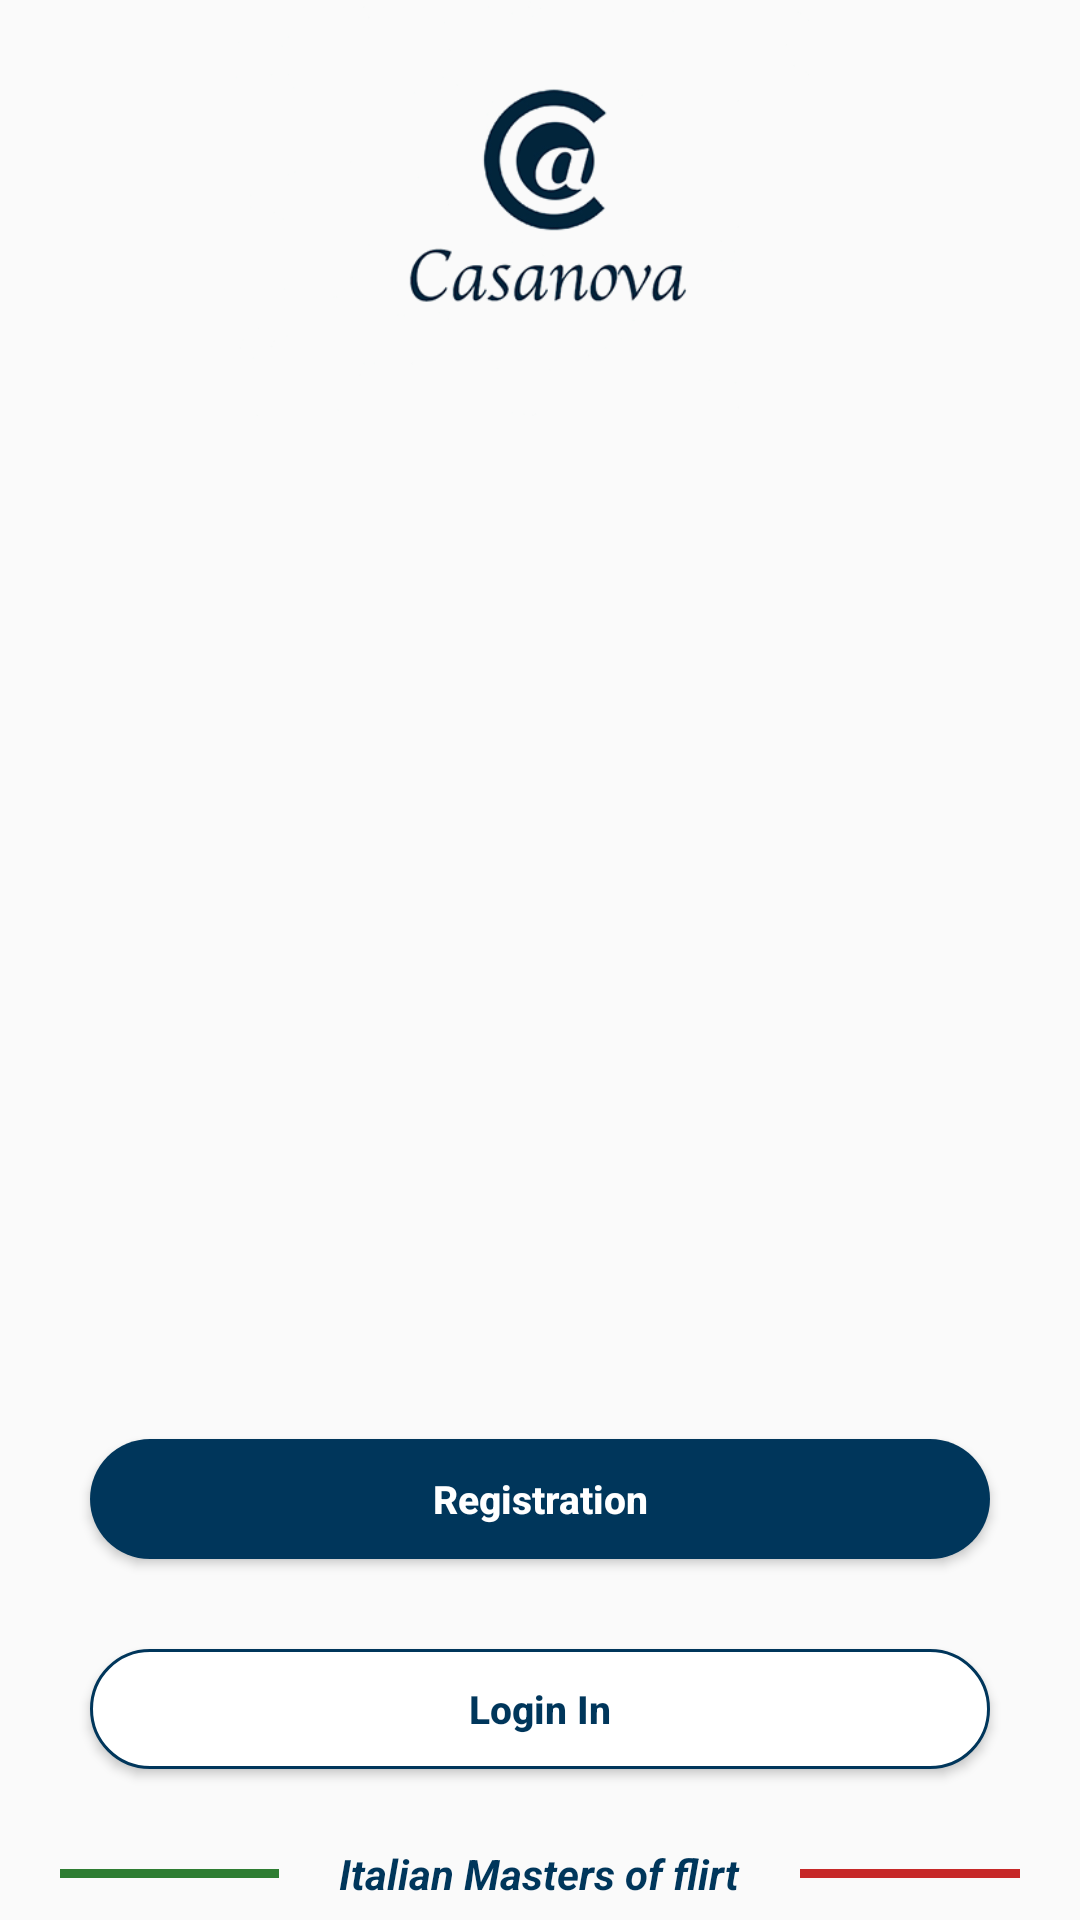

The Android layout XML behind this screen, and the referenced resources:
<!-- AndroidManifest.xml: activity theme AppTheme.NoActionBar1 -->
<!-- res/layout/activity_login_or_register.xml -->
<?xml version="1.0" encoding="utf-8"?>
<RelativeLayout xmlns:android="http://schemas.android.com/apk/res/android"
    xmlns:app="http://schemas.android.com/apk/res-auto"
    android:layout_width="match_parent"
    android:orientation="vertical"
    android:layout_height="match_parent">

    <LinearLayout
        android:layout_width="match_parent"
        android:orientation="vertical"
        android:weightSum="2"
        android:layout_height="match_parent">

        <LinearLayout
            android:layout_width="match_parent"
            android:orientation="vertical"
            android:layout_centerInParent="true"
            android:layout_gravity="center"
            android:gravity="center"
            android:layout_weight="1.3"
            android:layout_height="0dp">

            <LinearLayout
                android:layout_width="match_parent"
                android:orientation="vertical"
                android:layout_height="match_parent">
                <ImageView


                    android:layout_width="match_parent"
                    android:layout_centerInParent="true"
                    android:src="@drawable/logo"
                    android:layout_weight="0.5"
                    android:layout_height="0dp"
                    />
                <ImageView


                    android:layout_width="match_parent"
                    android:layout_centerInParent="true"

                    android:layout_weight="1"
                    android:layout_height="0dp"
                    />


            </LinearLayout>




        </LinearLayout>


        <LinearLayout
            android:layout_width="match_parent"
            android:layout_gravity="bottom"
            android:gravity="bottom"
            android:layout_weight="0.7"
            android:orientation="vertical"
            android:layout_height="0dp">

            <Button
                android:id="@+id/register"
                android:layout_width="300dp"
                android:layout_height="40dp"
                android:text="Registration"

                android:textAllCaps="false"
                android:padding="10dp"
                android:layout_marginBottom="5dp"
                android:textColor="#FFFFFF"
                android:textStyle="bold"
                android:background="@drawable/rounded_edittext"
                android:gravity="center"
                android:textSize="13sp"
                android:layout_gravity="center"
                android:layout_marginStart="20dp"
                android:layout_marginEnd="20dp"
                />

            <Button
                android:id="@+id/login"
                android:layout_width="300dp"
                android:layout_height="40dp"
                android:text="Login In"
                android:textAllCaps="false"
                android:padding="10dp"
                android:layout_marginTop="25dp"
                android:layout_marginBottom="20dp"
                android:textColor="@color/colorPrimaryDark"
                android:textStyle="bold"
                android:background="@drawable/rounded_edittext1"
                android:gravity="center"
                android:textSize="13sp"
                android:layout_gravity="center"
                android:layout_marginStart="20dp"
                android:layout_marginEnd="20dp"
                />


            <RelativeLayout
                android:layout_width="match_parent"
                android:orientation="horizontal"
                android:layout_height="30dp">


                <View
                    android:layout_width="wrap_content"
                    android:layout_height="3dp"
                    android:background="@color/green"
                    android:layout_centerVertical="true"
                    android:layout_marginLeft="20dp"
                    android:layout_toLeftOf="@+id/option"
                    >

                </View>

                <TextView
                    android:id="@+id/option"
                    android:layout_width="wrap_content"
                    android:layout_height="wrap_content"
                    android:text="Italian Masters of flirt"
                    android:layout_centerInParent="true"
                    android:gravity="center"
                    android:textColor="@color/colorPrimaryDark"
                    android:textStyle="bold|italic"
                    android:layout_marginStart="20dp"
                    android:layout_marginEnd="20dp"
                    />

                <View
                    android:layout_width="wrap_content"
                    android:layout_height="3dp"
                    android:layout_marginRight="20dp"
                    android:background="@color/red"
                    android:layout_centerVertical="true"
                    android:layout_toRightOf="@+id/option"
                    >

                </View>


            </RelativeLayout>
        </LinearLayout>



    </LinearLayout>











</RelativeLayout>
<!-- resources referenced by this layout -->
<resources>
  <color name="colorPrimaryDark">#00365b</color>
  <color name="green">#2E7D32</color>
  <color name="red">#c62828</color>
  <!-- drawable logo: png bitmap (drawable-v24, 29380 bytes) -->
  <!-- drawable rounded_edittext (drawable) -->
  <?xml version="1.0" encoding="utf-8" ?>
  <shape xmlns:android="http://schemas.android.com/apk/res/android"
      android:thickness="0dp"
      android:shape="rectangle">
  
      <stroke android:width="0dp"
          android:color="#000000"/>
  
      <corners android:radius="100dp" />
  
      <gradient
          android:startColor="#00365b"
          android:endColor="#00365b"
          android:type="linear"
          android:angle="270"/>
  </shape>
  <!-- drawable rounded_edittext1 (drawable) -->
  <?xml version="1.0" encoding="utf-8" ?>
  <shape xmlns:android="http://schemas.android.com/apk/res/android"
      android:thickness="0dp"
      android:shape="rectangle">
  
      <stroke android:width="1dp"
          android:color="#00365b"/>
  
      <corners android:radius="100dp" />
  
      <gradient
          android:startColor="#ffffff"
          android:endColor="#ffffff"
          android:type="linear"
          android:angle="270"/>
  </shape>
  <style name="AppTheme.NoActionBar1">
          <item name="colorPrimary">@color/colorPrimary</item>
          <item name="colorPrimaryDark">@color/colorPrimaryDark</item>
          <item name="colorAccent">@color/colorAccent</item>
          <item name="windowActionBar">false</item>
          <item name="windowNoTitle">true</item>
      </style>
  <color name="colorPrimary">#ffffff</color>
  <color name="colorAccent">#00365b</color>
</resources>
